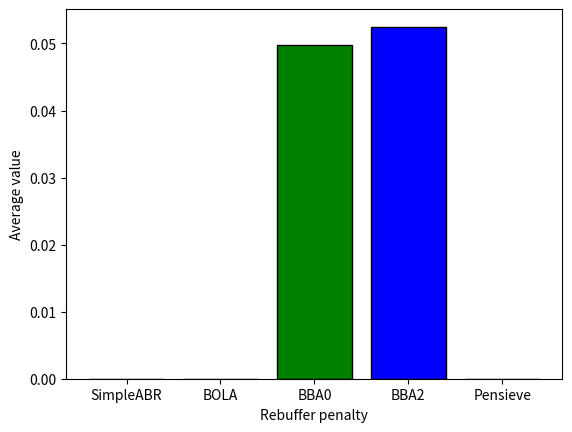

Python code for this plot:
# libraries
import numpy as np
import matplotlib.pyplot as plt

# Total Bitrate utility
height = [0.0 , 0.0, 2.39/48.0, 2.52/48.0, 0.0]
bars = ('SimpleABR', 'BOLA', 'BBA0', 'BBA2', 'Pensieve')
y_pos = np.arange(len(bars))

plt.bar(y_pos, height, color=['yellow', 'red', 'green', 'blue', 'cyan'], edgecolor='black')
plt.xticks(y_pos, bars)
plt.ylabel("Average value")
plt.xlabel("Rebuffer penalty")
plt.show()

